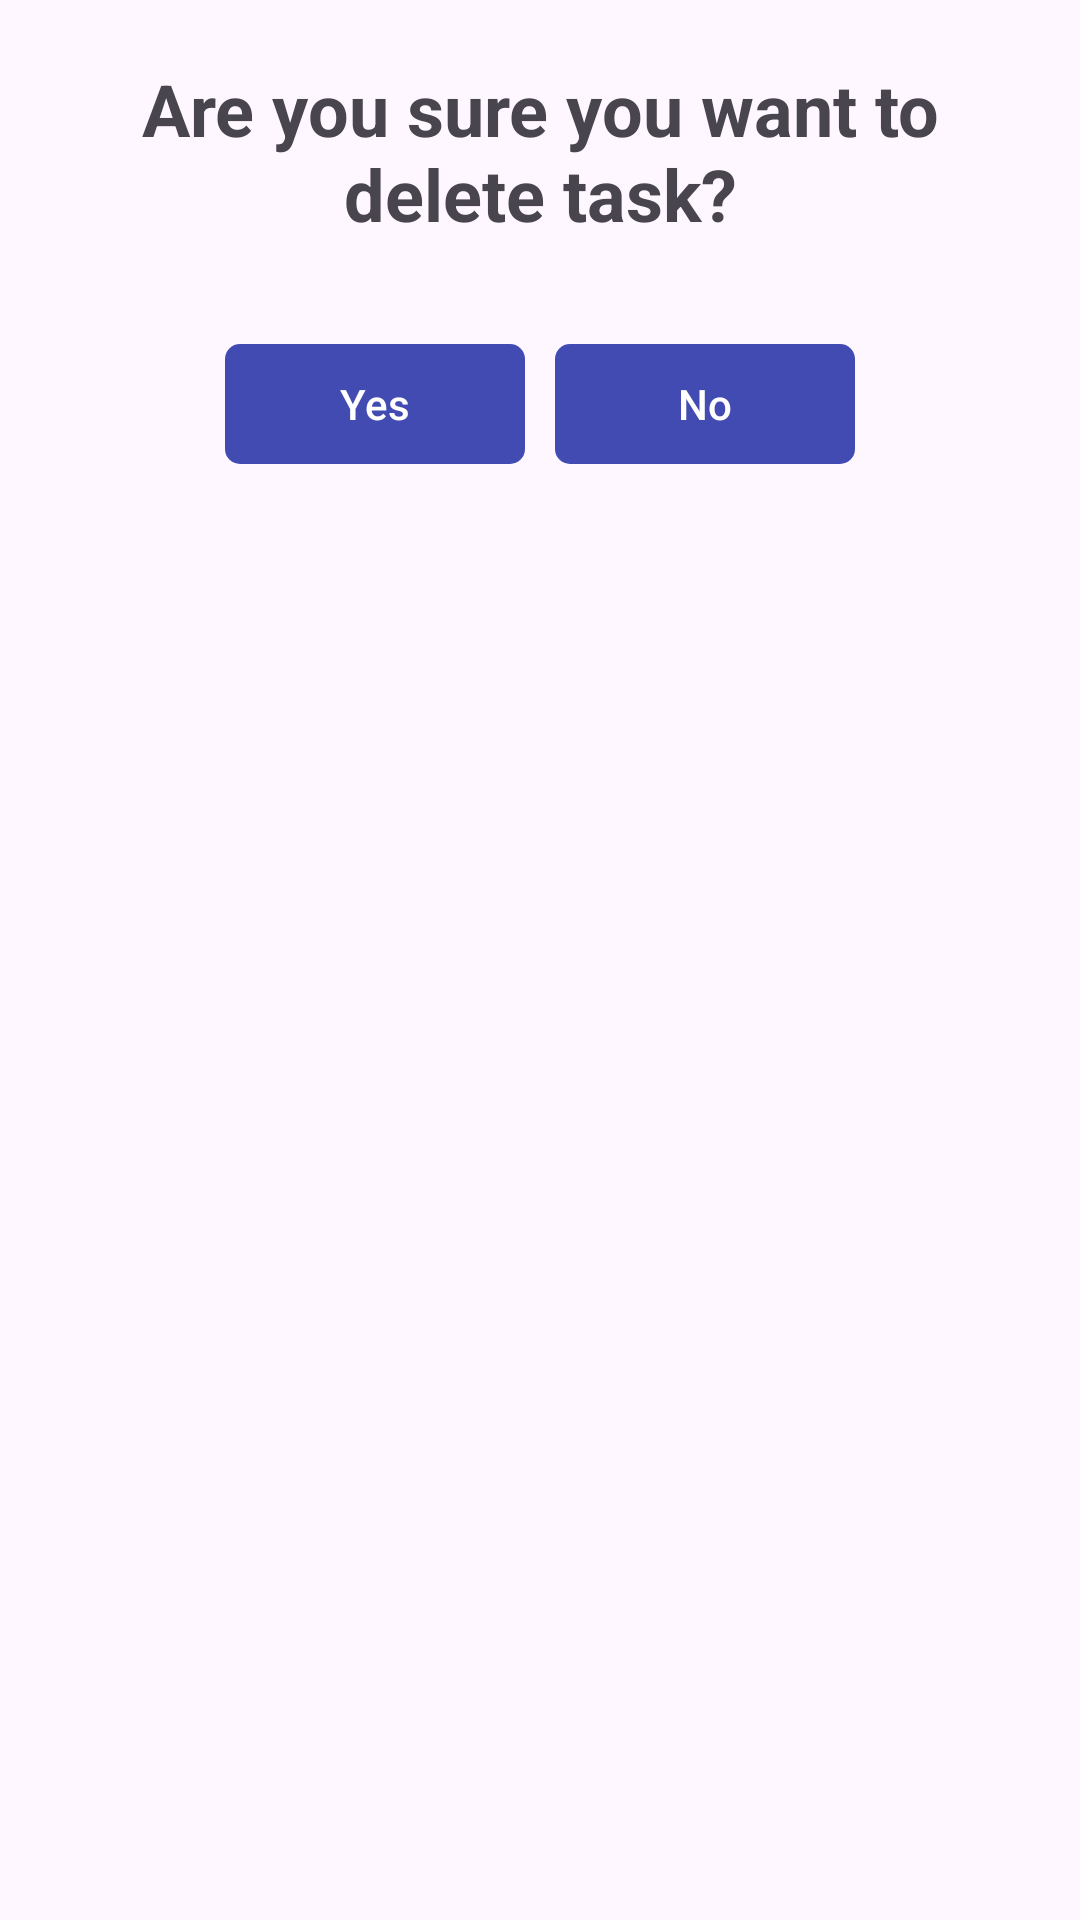

This screen was rendered from an Android layout file. Write that file and the resources it references.
<!-- AndroidManifest.xml: application theme Theme.TaskManager -->
<!-- res/layout/dialog_delete.xml -->
<?xml version="1.0" encoding="utf-8"?>
<androidx.constraintlayout.widget.ConstraintLayout xmlns:android="http://schemas.android.com/apk/res/android"
    xmlns:app="http://schemas.android.com/apk/res-auto"
    android:layout_width="match_parent"
    android:layout_height="wrap_content"
    android:padding="20dp">

    <com.google.android.material.textview.MaterialTextView
        android:id="@+id/dialogMessage"
        android:layout_width="0dp"
        android:layout_height="wrap_content"
        android:gravity="center"
        android:paddingBottom="20dp"
        android:text="@string/are_you_sure_you_want_to_delete_task_text"
        android:textSize="24sp"
        android:textStyle="bold"
        app:layout_constraintEnd_toEndOf="parent"
        app:layout_constraintStart_toStartOf="parent"
        app:layout_constraintTop_toTopOf="parent" />

    <com.google.android.material.button.MaterialButton
        android:id="@+id/buttonYes"
        android:layout_width="100dp"
        android:layout_height="wrap_content"
        android:layout_marginTop="10dp"
        android:layout_marginEnd="10dp"
        android:text="Yes"
        app:backgroundTint="#414BB2"
        app:cornerRadius="5dp"
        app:layout_constraintEnd_toStartOf="@+id/buttonCancel"
        app:layout_constraintHorizontal_bias="0.5"
        app:layout_constraintHorizontal_chainStyle="packed"
        app:layout_constraintStart_toStartOf="parent"
        app:layout_constraintTop_toBottomOf="@+id/dialogMessage" />

    <com.google.android.material.button.MaterialButton
        android:id="@+id/buttonCancel"
        android:layout_width="100dp"
        android:layout_height="wrap_content"
        android:text="No"
        app:backgroundTint="#414BB2"
        app:cornerRadius="5dp"
        app:layout_constraintEnd_toEndOf="parent"
        app:layout_constraintHorizontal_bias="0.5"
        app:layout_constraintStart_toEndOf="@+id/buttonYes"
        app:layout_constraintTop_toTopOf="@+id/buttonYes" />

</androidx.constraintlayout.widget.ConstraintLayout>
<!-- resources referenced by this layout -->
<resources>
  <string name="are_you_sure_you_want_to_delete_task_text">Are you sure you want to delete task?</string>
  <style name="Theme.TaskManager" parent="Base.Theme.TaskManager" />
  <style name="Base.Theme.TaskManager" parent="Theme.Material3.DayNight.NoActionBar">
          
          
      </style>
</resources>
